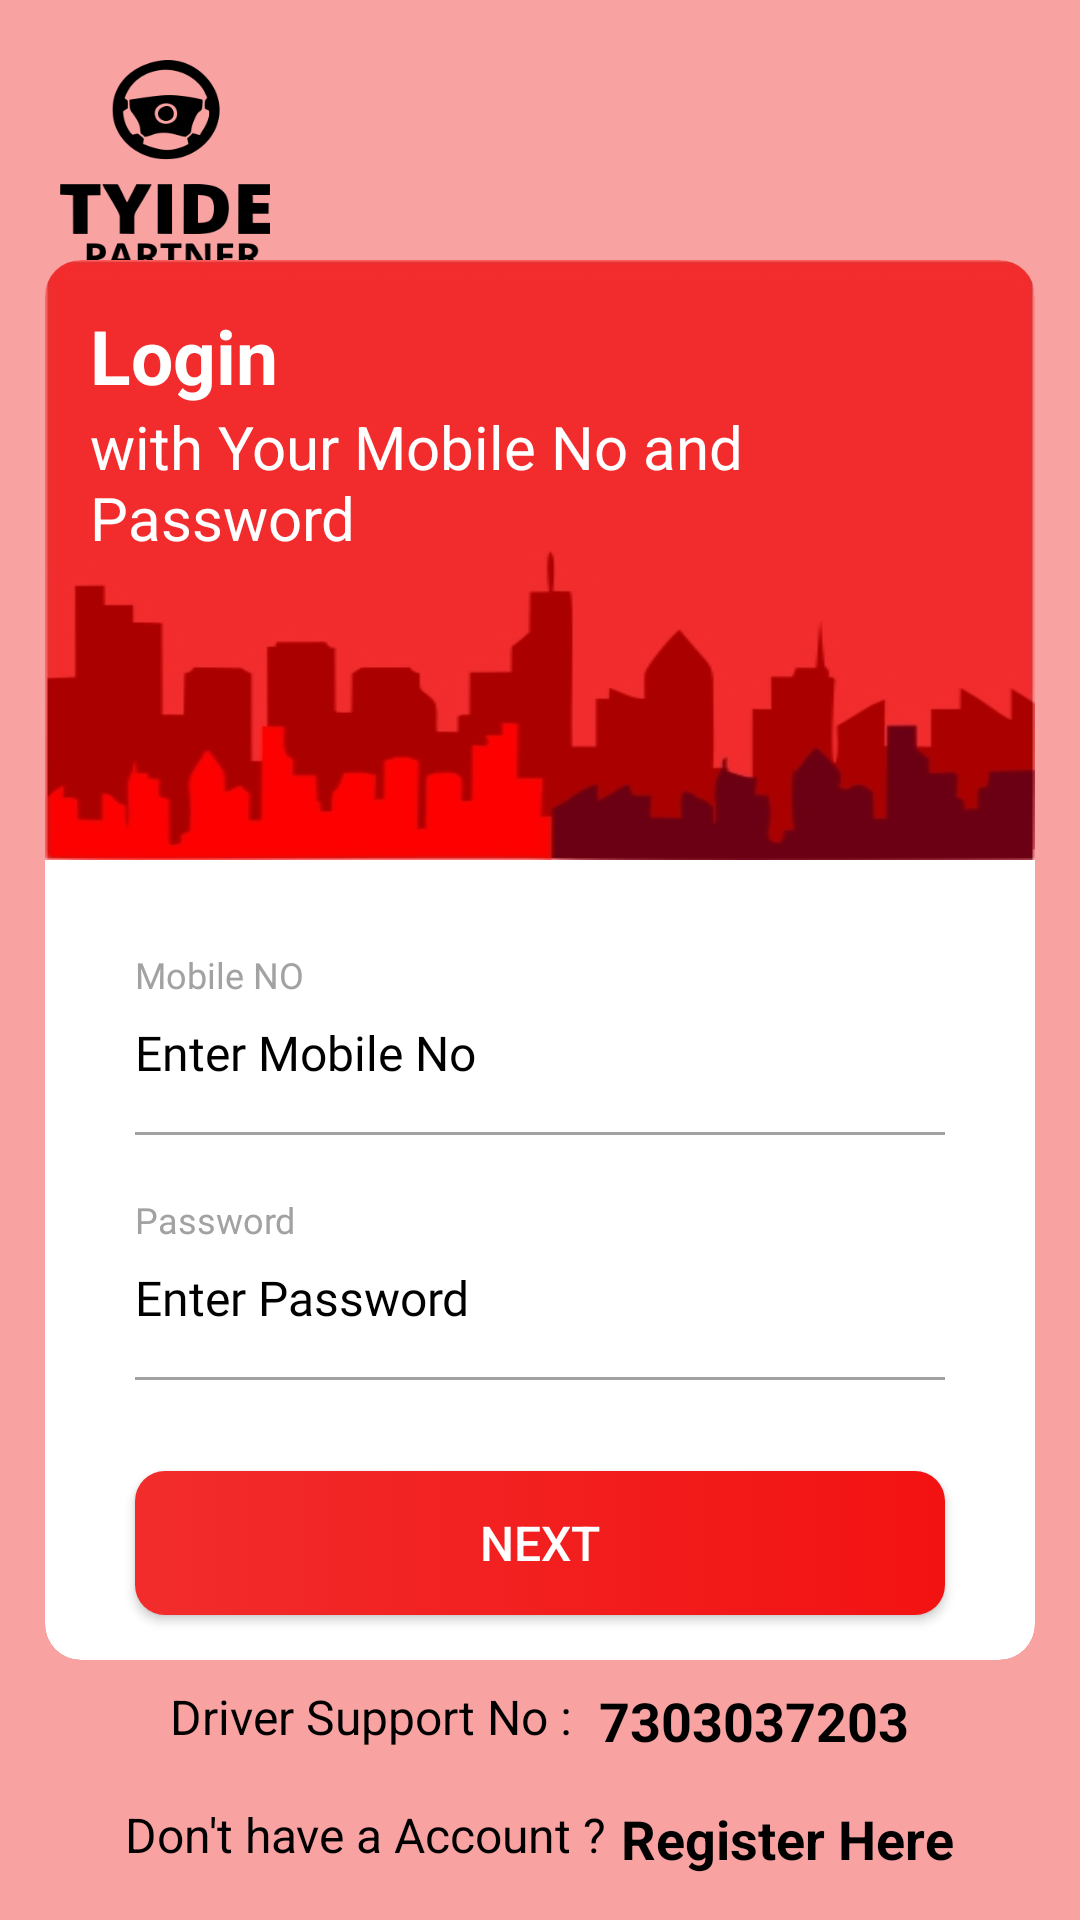

Layout XML and referenced resources for this Android screen:
<!-- AndroidManifest.xml: application theme Theme.Tyide -->
<!-- res/layout/activity_login.xml -->
<?xml version="1.0" encoding="utf-8"?>
<RelativeLayout
    xmlns:android="http://schemas.android.com/apk/res/android"
    xmlns:app="http://schemas.android.com/apk/res-auto"
    xmlns:tools="http://schemas.android.com/tools"
    android:layout_width="match_parent"
    android:layout_height="match_parent"
    android:background="@color/lightgraan"
    tools:context=".Login">


    <ImageView
        android:layout_width="@dimen/dp_70"
        android:layout_height="@dimen/dp_70"
        android:background="@drawable/primary_logo"
       android:layout_marginTop="@dimen/sp_20"
        android:layout_marginLeft="@dimen/sp_20"/>


    <com.google.android.material.card.MaterialCardView
        android:layout_width="match_parent"
        android:layout_height="wrap_content"
        android:layout_margin="@dimen/dp_15"
        android:outlineSpotShadowColor="@color/dark_gray"
        app:cardCornerRadius="@dimen/dp_12"
        android:layout_centerInParent="true">

        <LinearLayout
            android:layout_width="match_parent"
            android:layout_height="wrap_content"
            android:orientation="vertical">


        <LinearLayout
            android:layout_width="match_parent"
            android:layout_height="@dimen/dp_200"
            android:background="@drawable/gallery_r"
            android:padding="@dimen/dp_15"
            android:orientation="vertical"
            >

            <TextView
                android:id="@+id/login"
                android:layout_width="wrap_content"
                android:layout_height="wrap_content"
                android:textStyle="bold"
                android:textColor="@color/white"
                android:textSize="@dimen/sp_25"
                android:text="Login"/>


            <TextView
                android:id="@+id/loginno"
                android:layout_width="wrap_content"
                android:textColor="@color/white"
                android:layout_height="wrap_content"
                android:textSize="@dimen/sp_20"
                android:text="with Your Mobile No and Password"/>




        </LinearLayout>

            <TextView
                android:layout_width="wrap_content"
                android:layout_height="wrap_content"
                android:layout_marginLeft="30dp"
                android:layout_marginTop="30dp"
                android:fontFamily="@font/sf_pro_display_regular"
                android:text="Mobile NO"
                android:textColor="@color/smoke_gray"
                android:textSize="12sp" />

            <EditText
                android:id="@+id/et_mobileNo"
                android:layout_width="match_parent"
                android:layout_height="wrap_content"
                android:layout_marginLeft="30dp"
                android:layout_marginTop="7dp"
                android:layout_marginRight="30dp"
                android:background="@color/transparent"
                android:fontFamily="@font/sf_pro_display_semibold"
                android:hint="Enter Mobile No"
                android:inputType="number"
                android:maxLength="10"
                android:textColor="@color/txt_black"
                android:textColorHint="@color/txt_black"
                android:textSize="16sp" />

            <View
                android:layout_width="match_parent"
                android:layout_height="1dp"
                android:layout_marginLeft="30dp"
                android:layout_marginTop="15.8dp"
                android:layout_marginRight="30dp"
                android:background="@color/smoke_gray" />


            <TextView
                android:layout_width="wrap_content"
                android:layout_height="wrap_content"
                android:layout_marginLeft="30dp"
                android:layout_marginTop="@dimen/sp_20"
                android:fontFamily="@font/sf_pro_display_regular"
                android:text="Password"
                android:textColor="@color/smoke_gray"
                android:textSize="12sp" />

            <EditText
                android:id="@+id/et_Password"
                android:layout_width="match_parent"
                android:layout_height="wrap_content"
                android:layout_marginLeft="30dp"
                android:layout_marginTop="7dp"
                android:layout_marginRight="30dp"
                android:background="@color/transparent"
                android:fontFamily="@font/sf_pro_display_semibold"
                android:hint="Enter Password"
                android:textColor="@color/txt_black"
                android:textColorHint="@color/txt_black"
                android:textSize="16sp" />

            <View
                android:layout_width="match_parent"
                android:layout_height="1dp"
                android:layout_marginLeft="30dp"
                android:layout_marginTop="15.8dp"
                android:layout_marginRight="30dp"
                android:background="@color/smoke_gray" />


        <Button
            android:id="@+id/next"
            android:layout_width="match_parent"
            android:layout_height="wrap_content"
            android:layout_marginLeft="30dp"
            android:layout_marginTop="30.2dp"
            app:backgroundTint="@null"
            android:layout_marginBottom="@dimen/dp_15"
            android:layout_marginRight="30dp"
            android:background="@drawable/rectangle_green"
            android:text="Next"
            android:textColor="@color/white"
            android:textSize="16sp" />

        </LinearLayout>

    </com.google.android.material.card.MaterialCardView>


    <RelativeLayout
        android:layout_width="wrap_content"
        android:layout_height="wrap_content"
        android:layout_above="@id/rr"
        android:layout_centerHorizontal="true"
        android:layout_gravity="center">


        <TextView
            android:id="@+id/driversupport"
            android:layout_width="wrap_content"
            android:layout_height="wrap_content"
            android:textColor="@color/black"
            android:textSize="16sp"
            android:text="Driver Support No : "/>

        <TextView
            android:id="@+id/no"
            android:layout_width="wrap_content"
            android:textColor="@color/black"
            android:layout_height="wrap_content"
            android:layout_toRightOf="@id/driversupport"
            android:layout_marginLeft="@dimen/dp_5"
            android:textSize="@dimen/sp_18"
            android:textStyle="bold"
            android:text="7303037203"/>

    </RelativeLayout>

    <RelativeLayout
        android:id="@+id/rr"
        android:layout_width="wrap_content"
        android:layout_height="wrap_content"
        android:layout_alignParentBottom="true"
        android:layout_centerHorizontal="true"
        android:padding="@dimen/dp_15"
        android:orientation="vertical"
        >

        <TextView
            android:id="@+id/dont"
            android:layout_width="wrap_content"
            android:layout_height="wrap_content"
            android:textColor="@color/black"

            android:textSize="16sp"
            android:text="Don't have a Account ?"/>


        <TextView
            android:id="@+id/account"
            android:layout_width="wrap_content"
            android:textColor="@color/black"
            android:layout_height="wrap_content"
            android:layout_toRightOf="@id/dont"
            android:layout_marginLeft="@dimen/dp_5"
            android:textSize="@dimen/sp_18"
            android:textStyle="bold"
            android:text="Register Here"/>




    </RelativeLayout>


</RelativeLayout>
<!-- resources referenced by this layout -->
<resources>
  <color name="black">#FF000000</color>
  <color name="dark_gray">#757575</color>
  <color name="lightgraan">#70f22c2c</color>
  <color name="smoke_gray">#a2a2a2</color>
  <color name="transparent">#00000000</color>
  <color name="txt_black">#000000</color>
  <color name="white">#FFFFFFFF</color>
  <dimen name="dp_12">12dp</dimen>
  <dimen name="dp_15">15dp</dimen>
  <dimen name="dp_200">200dp</dimen>
  <dimen name="dp_5">5dp</dimen>
  <dimen name="dp_70">70dp</dimen>
  <dimen name="sp_18">18sp</dimen>
  <dimen name="sp_20">20sp</dimen>
  <dimen name="sp_25">25sp</dimen>
  <!-- drawable gallery_r: jpg bitmap (drawable, 38392 bytes) -->
  <!-- drawable primary_logo: jpg bitmap (drawable, 15584 bytes) -->
  <!-- drawable rectangle_green (drawable) -->
  <?xml version="1.0" encoding="utf-8"?>
  <selector xmlns:android="http://schemas.android.com/apk/res/android">
  
      <item >
          <shape android:shape="rectangle">
              <gradient
                  android:angle="0"
                  android:centerX="0%"
                  android:startColor="@color/red"
                  android:endColor="@color/orangedark"
                  android:type="linear"
                  />
              <corners android:radius="10dp" />
          </shape>
      </item>
  
  </selector>
  <style name="Theme.Tyide" parent="Theme.MaterialComponents.DayNight.DarkActionBar">
          
          <item name="colorPrimary">@color/purple_500</item>
          <item name="colorPrimaryVariant">@color/purple_700</item>
          <item name="colorOnPrimary">@color/white</item>
          
          <item name="colorSecondary">@color/teal_200</item>
          <item name="colorSecondaryVariant">@color/teal_700</item>
          <item name="colorOnSecondary">@color/black</item>
          
          <item name="android:statusBarColor" tools:targetApi="l">?attr/colorPrimaryVariant</item>
          
      </style>
  <color name="red">#f22c2c</color>
  <color name="orangedark">#F31212</color>
  <color name="purple_500">#FC6A42</color>
  <color name="purple_700">#FD4D1C</color>
  <color name="teal_200">#FF03DAC5</color>
  <color name="teal_700">#FF018786</color>
</resources>
